Image classification data set "data" (Niletynines/AI_ImageClassification_CNN_Parrot_Conure on GitHub). Class labels (11): black capped conure, blue cinnamon green cheek conure, blue normal green cheek conure, blue pineapple green cheek conure, blue yellow sided greencheek, cinnamon green cheek conure, crimson bellied conure, normal green cheek conure, pineapple green cheek conure, sun conure, yellow sided green cheek conure.

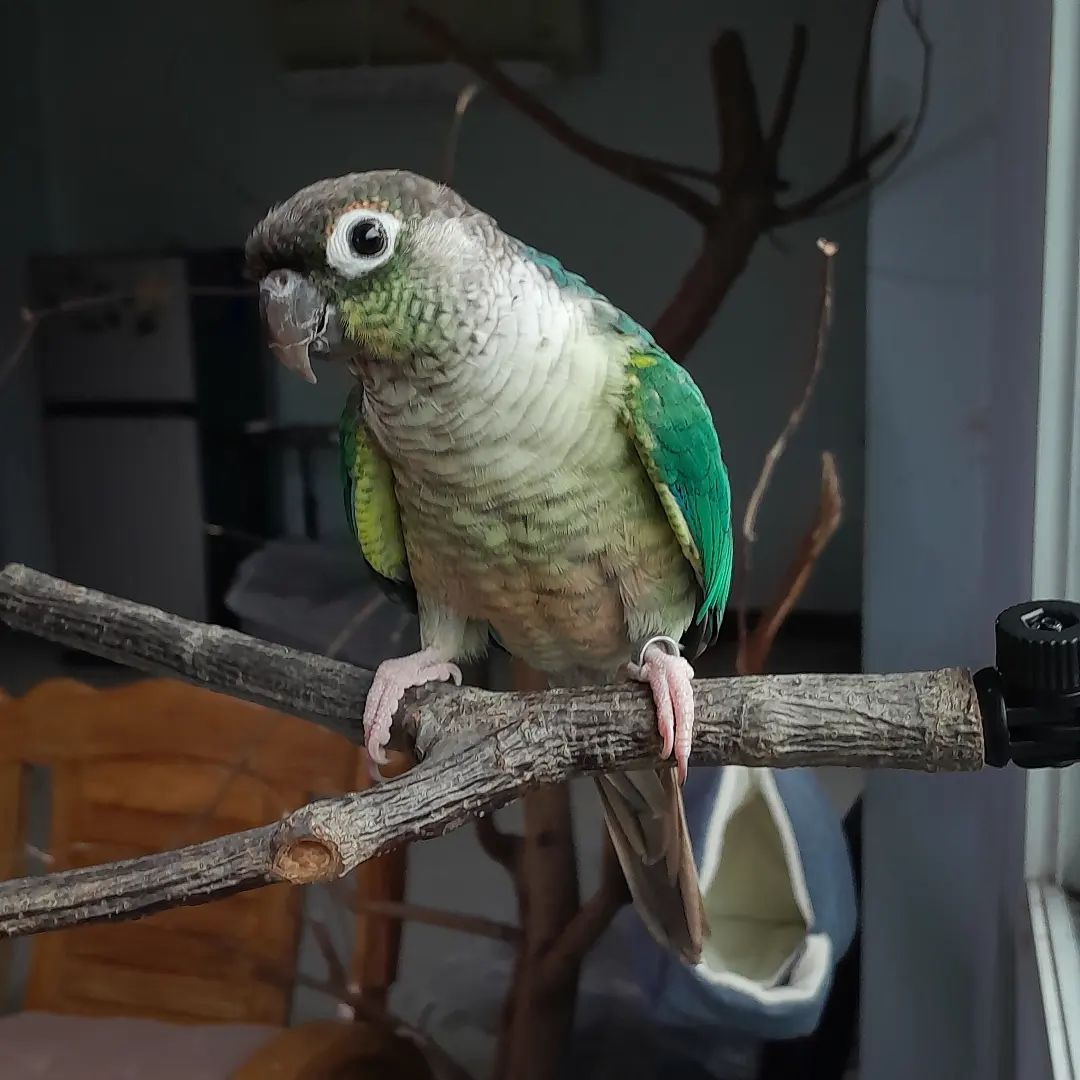
Label: blue yellow sided greencheek

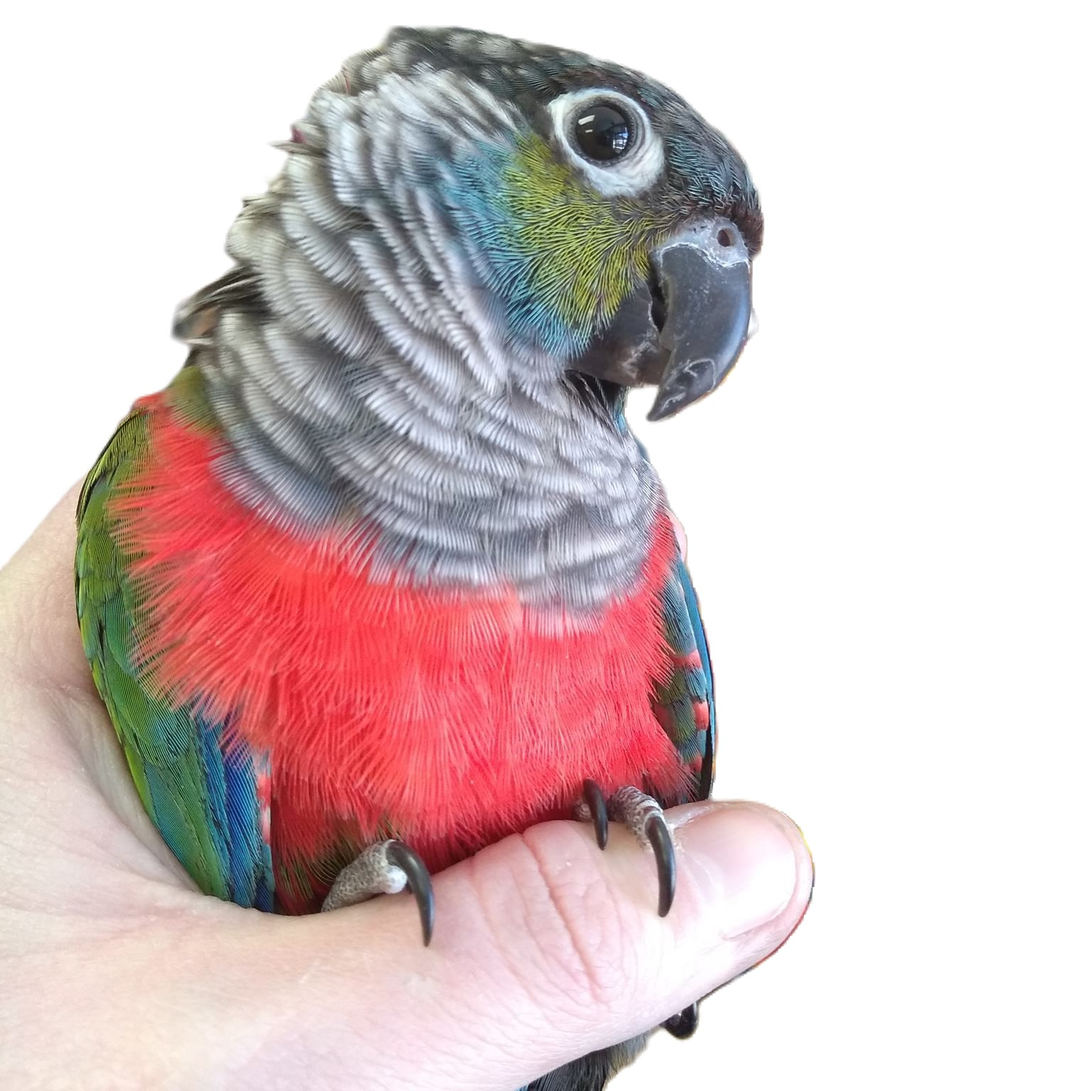
Label: crimson bellied conure

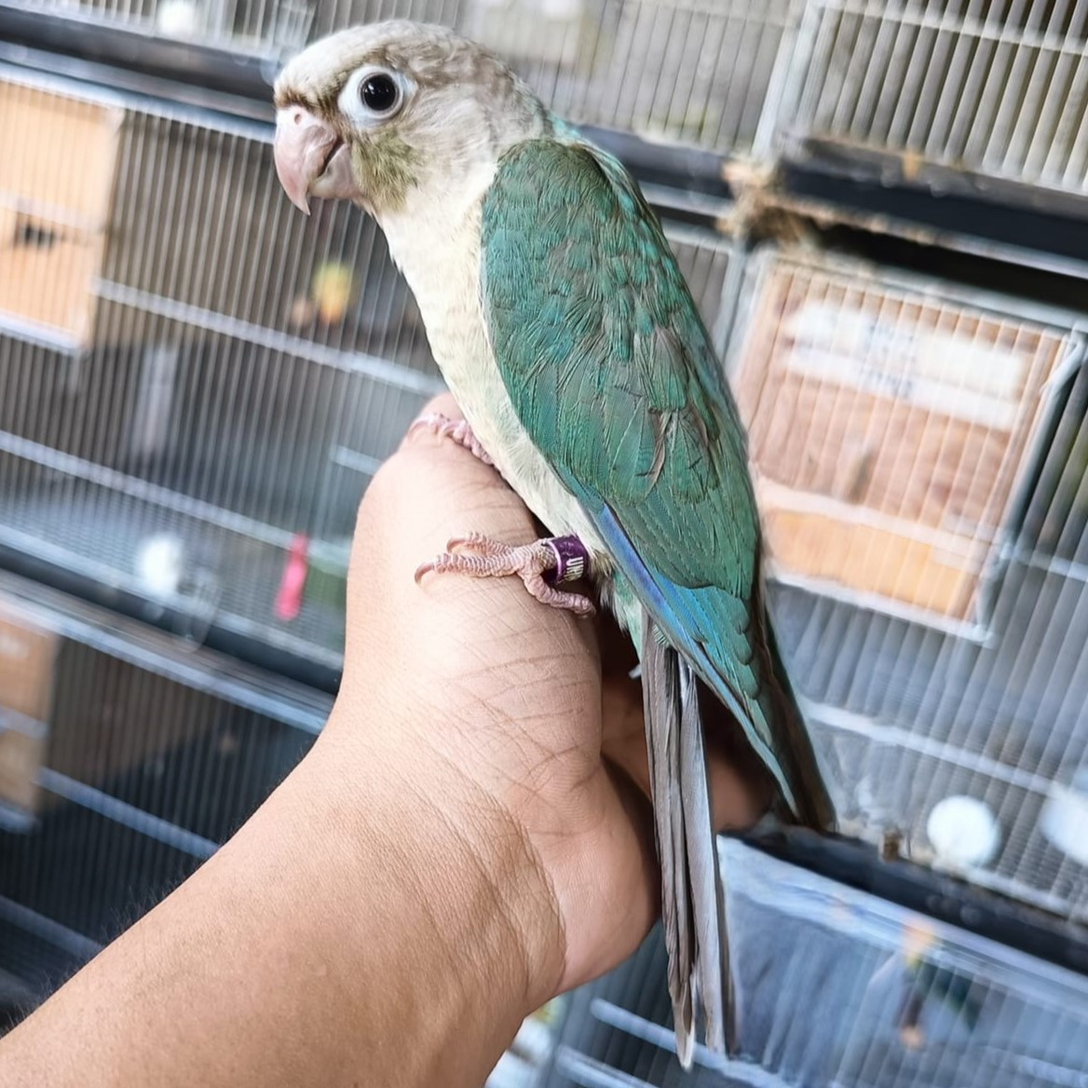
Label: blue cinnamon green cheek conure

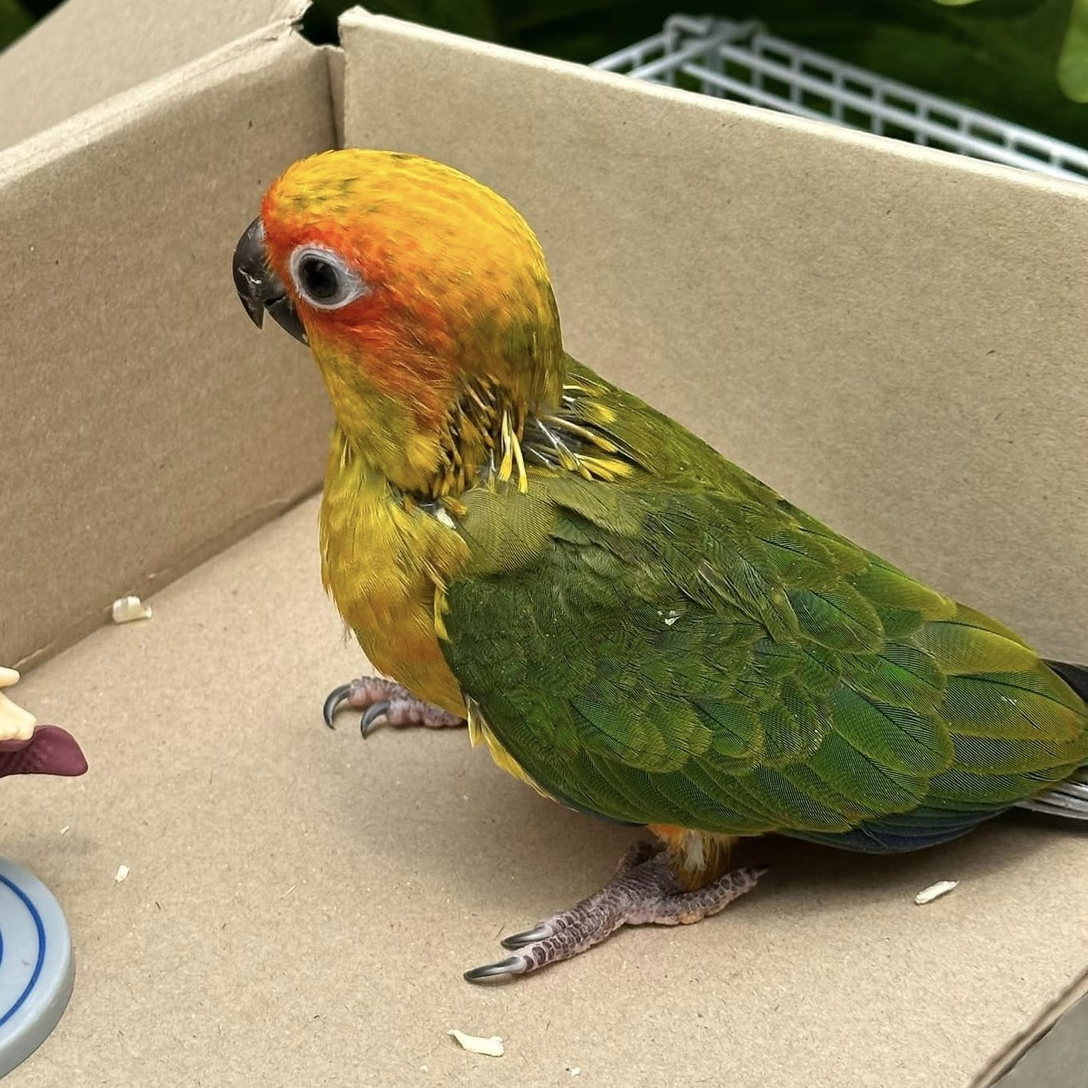
Label: sun conure

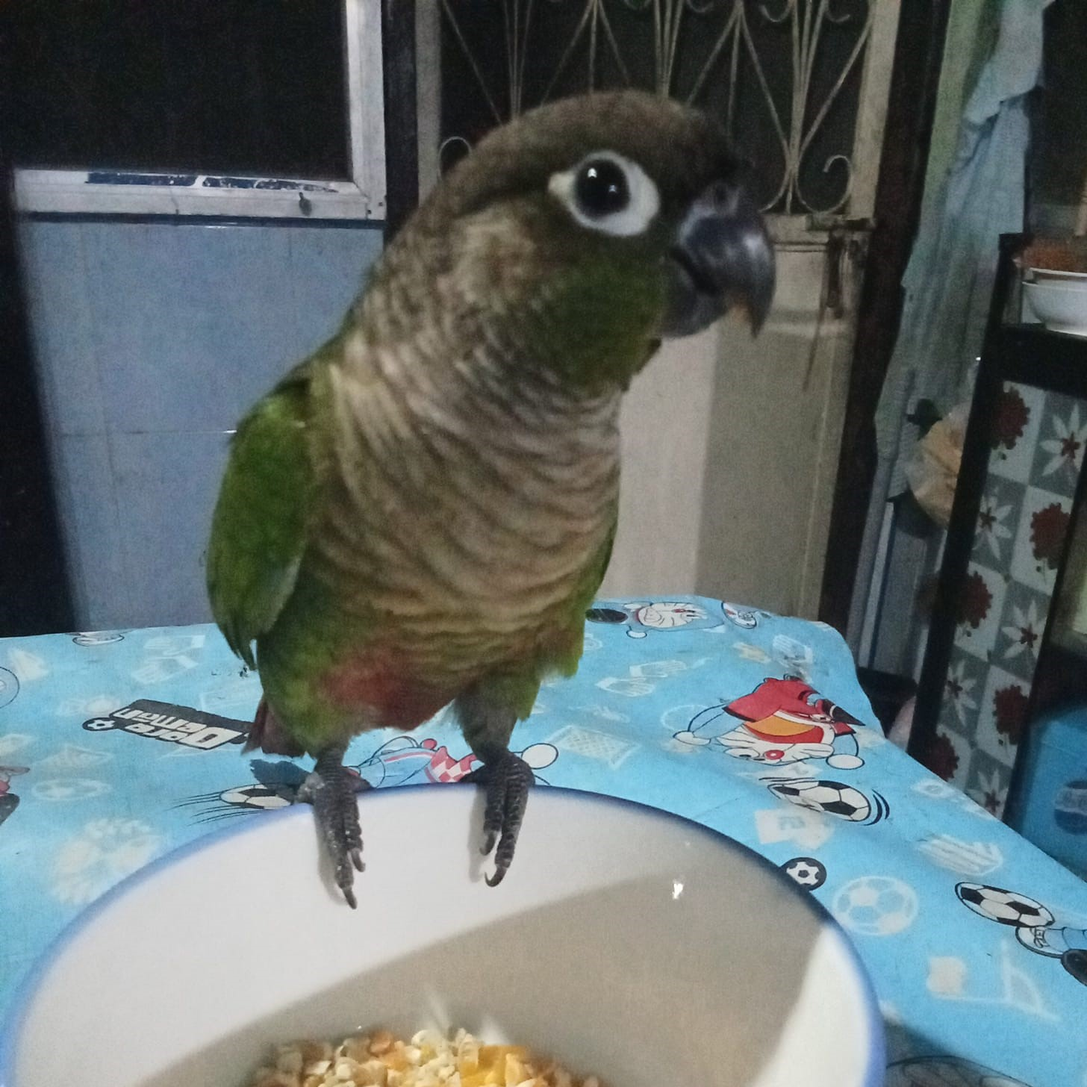
Label: normal green cheek conure

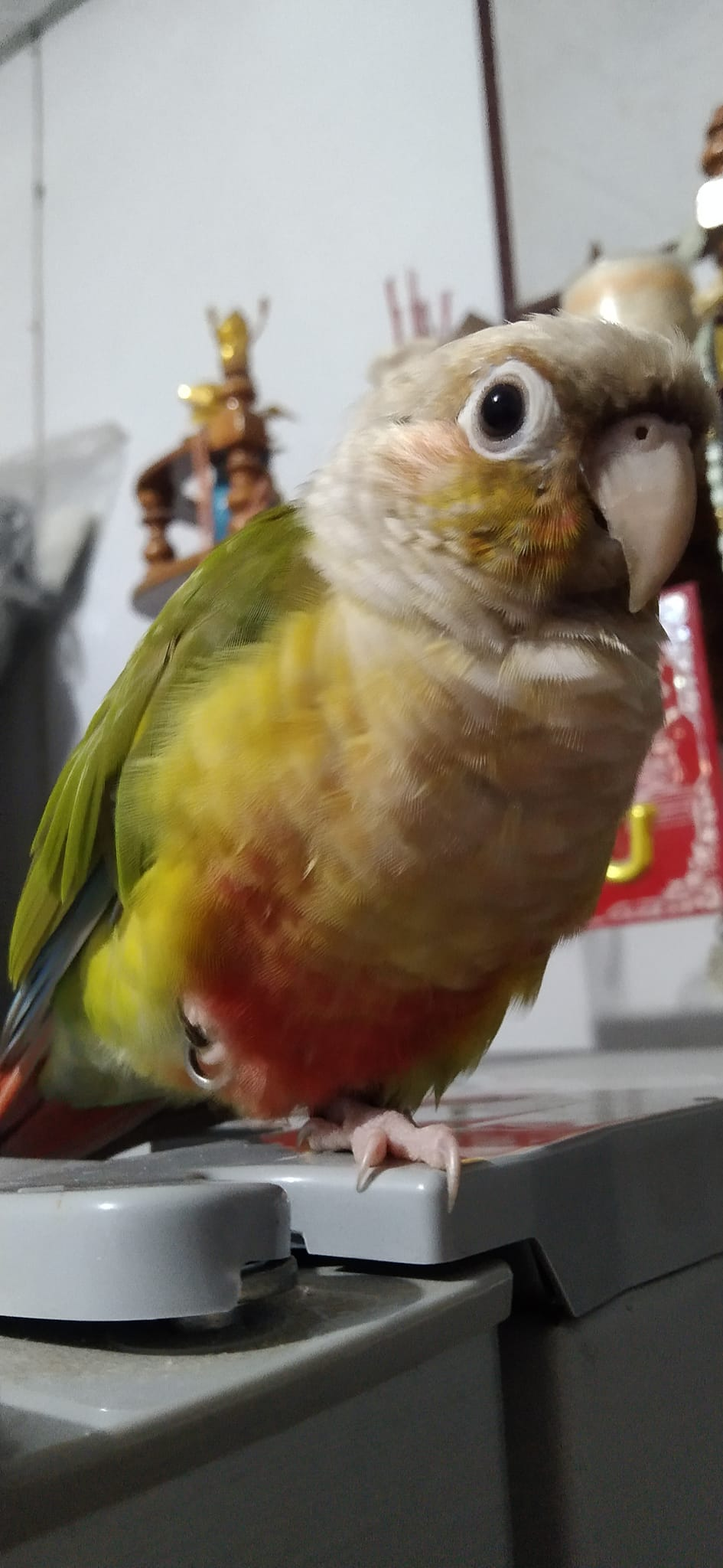
Label: pineapple green cheek conure
